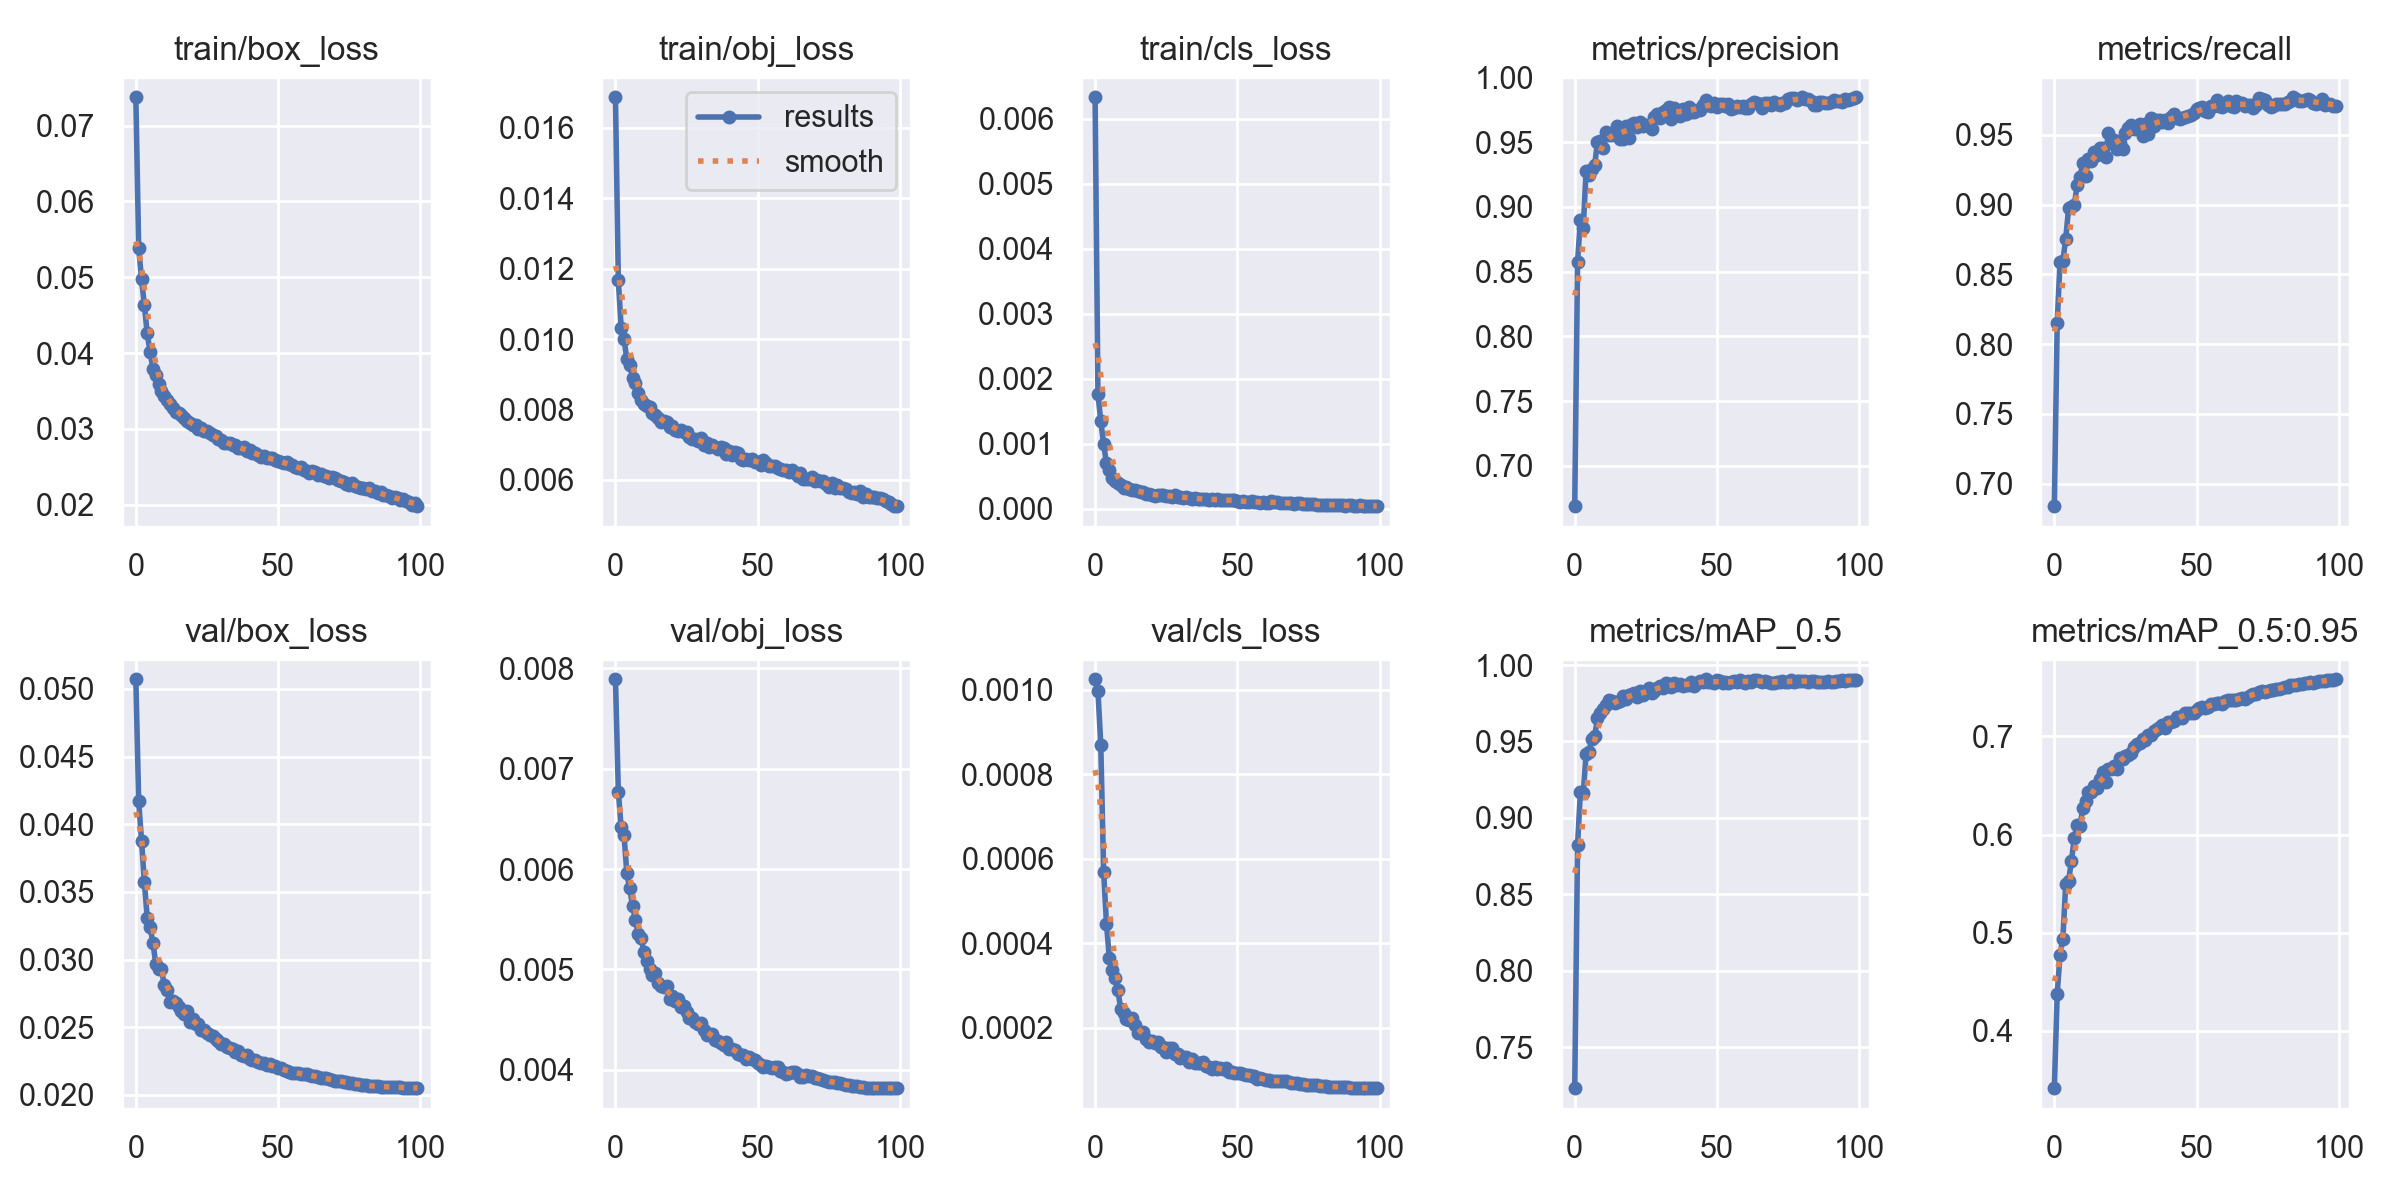

The data file committed next to this chart (first rows):
epoch, train/box_loss, train/obj_loss, train/cls_loss, metrics/precision, metrics/recall, metrics/mAP_0.5, metrics/mAP_0.5:0.95, val/box_loss, val/obj_loss, val/cls_loss, x/lr0, x/lr1, x/lr2
0, 0.07374, 0.01687, 0.00633, 0.669, 0.6838, 0.7231, 0.3412, 0.05072, 0.007891, 0.001025, 0.07003, 0.003331, 0.003331
1, 0.05383, 0.01167, 0.001769, 0.8575, 0.8152, 0.8823, 0.4374, 0.04169, 0.006773, 0.0009972, 0.03996, 0.006598, 0.006598
2, 0.04975, 0.01033, 0.001347, 0.8902, 0.8586, 0.9172, 0.4769, 0.03879, 0.006415, 0.0008704, 0.009828, 0.009799, 0.009799
3, 0.04628, 0.009999, 0.0009979, 0.884, 0.8597, 0.9161, 0.4939, 0.03571, 0.00634, 0.000569, 0.009703, 0.009703, 0.009703
4, 0.04258, 0.009427, 0.0006989, 0.9277, 0.8753, 0.9416, 0.5496, 0.0331, 0.005957, 0.0004465, 0.009703, 0.009703, 0.009703
5, 0.04018, 0.009272, 0.0006053, 0.9244, 0.8973, 0.9434, 0.5524, 0.03243, 0.005807, 0.000365, 0.009604, 0.009604, 0.009604
6, 0.03792, 0.008902, 0.0004771, 0.9295, 0.8985, 0.9513, 0.5729, 0.03124, 0.005634, 0.0003363, 0.009505, 0.009505, 0.009505
7, 0.03717, 0.008741, 0.0004339, 0.9321, 0.8993, 0.9534, 0.5964, 0.02971, 0.005496, 0.0003183, 0.009406, 0.009406, 0.009406
8, 0.03594, 0.008477, 0.0003982, 0.9503, 0.914, 0.965, 0.6101, 0.0293, 0.005356, 0.0002892, 0.009307, 0.009307, 0.009307
9, 0.03503, 0.008258, 0.0003647, 0.9509, 0.9195, 0.9683, 0.6089, 0.02929, 0.005309, 0.0002448, 0.009208, 0.009208, 0.009208
10, 0.03437, 0.00817, 0.0003241, 0.9453, 0.9297, 0.9709, 0.6266, 0.02812, 0.005178, 0.0002349, 0.009109, 0.009109, 0.009109
11, 0.03374, 0.008089, 0.000336, 0.958, 0.9205, 0.9739, 0.6342, 0.02773, 0.00508, 0.0002206, 0.00901, 0.00901, 0.00901
12, 0.03327, 0.008058, 0.0002986, 0.9556, 0.9325, 0.9769, 0.6431, 0.02685, 0.005005, 0.0002176, 0.008911, 0.008911, 0.008911
13, 0.03274, 0.007909, 0.0002884, 0.9557, 0.9312, 0.9763, 0.6438, 0.02691, 0.004941, 0.0002225, 0.008812, 0.008812, 0.008812
14, 0.03227, 0.007832, 0.0002908, 0.9574, 0.938, 0.9754, 0.6498, 0.02678, 0.004966, 0.0002055, 0.008713, 0.008713, 0.008713
15, 0.03208, 0.007765, 0.0002796, 0.9628, 0.9357, 0.9758, 0.6475, 0.02653, 0.004868, 0.0001865, 0.008614, 0.008614, 0.008614
16, 0.03189, 0.007658, 0.0002566, 0.9525, 0.9408, 0.9767, 0.6565, 0.0262, 0.00483, 0.0001877, 0.008515, 0.008515, 0.008515
17, 0.03142, 0.007668, 0.0002572, 0.9524, 0.9406, 0.9795, 0.6633, 0.02599, 0.004822, 0.0001902, 0.008416, 0.008416, 0.008416
18, 0.03105, 0.007638, 0.000232, 0.9627, 0.934, 0.9778, 0.6536, 0.0262, 0.004837, 0.0001734, 0.008317, 0.008317, 0.008317
19, 0.03076, 0.007515, 0.0002302, 0.9536, 0.9514, 0.9808, 0.6672, 0.0254, 0.004701, 0.0001668, 0.008218, 0.008218, 0.008218
20, 0.03052, 0.007532, 0.0002126, 0.9642, 0.9444, 0.9808, 0.667, 0.02562, 0.004736, 0.0001693, 0.008119, 0.008119, 0.008119
21, 0.03046, 0.007405, 0.000205, 0.9648, 0.9461, 0.9815, 0.6696, 0.02524, 0.004681, 0.0001646, 0.00802, 0.00802, 0.00802
22, 0.03001, 0.007388, 0.0002171, 0.9617, 0.9398, 0.9792, 0.6673, 0.02523, 0.004707, 0.0001654, 0.007921, 0.007921, 0.007921
23, 0.03008, 0.007409, 0.0002094, 0.9655, 0.9441, 0.983, 0.6776, 0.02477, 0.004621, 0.0001551, 0.007822, 0.007822, 0.007822
24, 0.02968, 0.007367, 0.0002189, 0.9627, 0.9395, 0.9802, 0.6775, 0.02483, 0.004633, 0.0001554, 0.007723, 0.007723, 0.007723
25, 0.02971, 0.007361, 0.0001944, 0.9633, 0.9511, 0.9826, 0.6805, 0.02457, 0.004575, 0.0001424, 0.007624, 0.007624, 0.007624
26, 0.02943, 0.007222, 0.0002047, 0.9628, 0.955, 0.9848, 0.6809, 0.02443, 0.004517, 0.0001513, 0.007525, 0.007525, 0.007525
27, 0.02917, 0.007175, 0.0001844, 0.96, 0.9571, 0.9816, 0.683, 0.02433, 0.004519, 0.0001513, 0.007426, 0.007426, 0.007426
28, 0.02903, 0.007171, 0.0002099, 0.9693, 0.9541, 0.9833, 0.6896, 0.02414, 0.004479, 0.0001367, 0.007327, 0.007327, 0.007327
29, 0.02861, 0.007095, 0.0001794, 0.9718, 0.9541, 0.9848, 0.6924, 0.02402, 0.00446, 0.0001376, 0.007228, 0.007228, 0.007228
30, 0.02854, 0.007193, 0.0001884, 0.9689, 0.9574, 0.9863, 0.6933, 0.02377, 0.004464, 0.0001295, 0.007129, 0.007129, 0.007129
31, 0.02811, 0.00698, 0.0001663, 0.9732, 0.9493, 0.9851, 0.697, 0.02373, 0.004401, 0.000131, 0.00703, 0.00703, 0.00703
32, 0.0281, 0.007044, 0.0001796, 0.9747, 0.958, 0.988, 0.6968, 0.02354, 0.00435, 0.0001315, 0.006931, 0.006931, 0.006931
33, 0.02807, 0.006946, 0.0001701, 0.9772, 0.9508, 0.9879, 0.7019, 0.02344, 0.004356, 0.0001186, 0.006832, 0.006832, 0.006832
34, 0.02784, 0.006977, 0.000155, 0.9683, 0.9623, 0.986, 0.7019, 0.02341, 0.004353, 0.0001259, 0.006733, 0.006733, 0.006733
35, 0.02781, 0.006946, 0.0001647, 0.9763, 0.9565, 0.988, 0.7053, 0.02319, 0.0043, 0.0001177, 0.006634, 0.006634, 0.006634
36, 0.02746, 0.006877, 0.0001542, 0.9744, 0.9605, 0.9868, 0.7079, 0.02322, 0.004289, 0.000116, 0.006535, 0.006535, 0.006535
37, 0.0275, 0.006933, 0.0001529, 0.9703, 0.9606, 0.9877, 0.7102, 0.02294, 0.004262, 0.000116, 0.006436, 0.006436, 0.006436
38, 0.02756, 0.006901, 0.0001478, 0.9753, 0.9592, 0.9863, 0.7117, 0.02284, 0.004248, 0.000118, 0.006337, 0.006337, 0.006337
39, 0.02702, 0.006734, 0.0001585, 0.972, 0.9607, 0.9872, 0.7091, 0.02296, 0.00428, 0.0001084, 0.006238, 0.006238, 0.006238
40, 0.02716, 0.006833, 0.0001438, 0.977, 0.9587, 0.9868, 0.7148, 0.02265, 0.004209, 0.0001069, 0.006139, 0.006139, 0.006139
41, 0.02679, 0.006706, 0.0001443, 0.9732, 0.9624, 0.9886, 0.7147, 0.02261, 0.004206, 0.0001023, 0.00604, 0.00604, 0.00604
42, 0.02686, 0.006792, 0.0001391, 0.9737, 0.965, 0.9864, 0.7162, 0.02256, 0.0042, 0.0001078, 0.005941, 0.005941, 0.005941
43, 0.02658, 0.006754, 0.0001507, 0.9749, 0.9623, 0.9883, 0.7203, 0.02243, 0.004156, 0.0001025, 0.005842, 0.005842, 0.005842
44, 0.02629, 0.0066, 0.000135, 0.975, 0.9615, 0.9896, 0.7203, 0.02238, 0.00415, 0.0001056, 0.005743, 0.005743, 0.005743
45, 0.02635, 0.006572, 0.0001414, 0.9789, 0.9623, 0.9892, 0.7188, 0.02236, 0.004148, 0.0001027, 0.005644, 0.005644, 0.005644
46, 0.02612, 0.006593, 0.0001352, 0.9828, 0.9628, 0.9907, 0.7239, 0.02224, 0.00411, 0.0001045, 0.005545, 0.005545, 0.005545
47, 0.02615, 0.006563, 0.0001318, 0.9786, 0.9634, 0.989, 0.7236, 0.0223, 0.004129, 9.6134e-05, 0.005446, 0.005446, 0.005446
48, 0.0261, 0.006596, 0.000134, 0.9778, 0.9645, 0.9888, 0.7237, 0.02213, 0.004109, 9.4533e-05, 0.005347, 0.005347, 0.005347
49, 0.02589, 0.006513, 0.0001356, 0.9806, 0.9656, 0.9883, 0.724, 0.02214, 0.004093, 9.3527e-05, 0.005248, 0.005248, 0.005248
50, 0.02574, 0.006509, 0.0001262, 0.9772, 0.9684, 0.9902, 0.7266, 0.02202, 0.004068, 9.2615e-05, 0.005149, 0.005149, 0.005149
51, 0.0256, 0.006414, 0.0001077, 0.9793, 0.9689, 0.9897, 0.7291, 0.02196, 0.004051, 9.3162e-05, 0.00505, 0.00505, 0.00505
52, 0.02549, 0.006566, 0.0001154, 0.9795, 0.9703, 0.9886, 0.7298, 0.02182, 0.004032, 9.0353e-05, 0.004951, 0.004951, 0.004951
53, 0.02562, 0.006489, 0.0001109, 0.9777, 0.967, 0.9886, 0.7289, 0.02176, 0.004039, 8.8022e-05, 0.004852, 0.004852, 0.004852
54, 0.02535, 0.006391, 0.0001111, 0.9791, 0.9666, 0.988, 0.7301, 0.0217, 0.004029, 8.8219e-05, 0.004753, 0.004753, 0.004753
55, 0.02523, 0.006394, 0.0001271, 0.9754, 0.9707, 0.9887, 0.7331, 0.02164, 0.004013, 8.5769e-05, 0.004654, 0.004654, 0.004654
56, 0.02498, 0.006384, 0.0001068, 0.9764, 0.9703, 0.9895, 0.733, 0.02166, 0.004023, 8.5149e-05, 0.004555, 0.004555, 0.004555
57, 0.02488, 0.006333, 0.0001025, 0.9782, 0.9751, 0.989, 0.7344, 0.02163, 0.004028, 7.8649e-05, 0.004456, 0.004456, 0.004456
58, 0.02491, 0.006316, 9.7865e-05, 0.9768, 0.9705, 0.9904, 0.7345, 0.02153, 0.003989, 8.0289e-05, 0.004357, 0.004357, 0.004357
59, 0.02455, 0.006272, 0.0001045, 0.9783, 0.9699, 0.9891, 0.7336, 0.02155, 0.003977, 7.9045e-05, 0.004258, 0.004258, 0.004258
... 40 more rows
